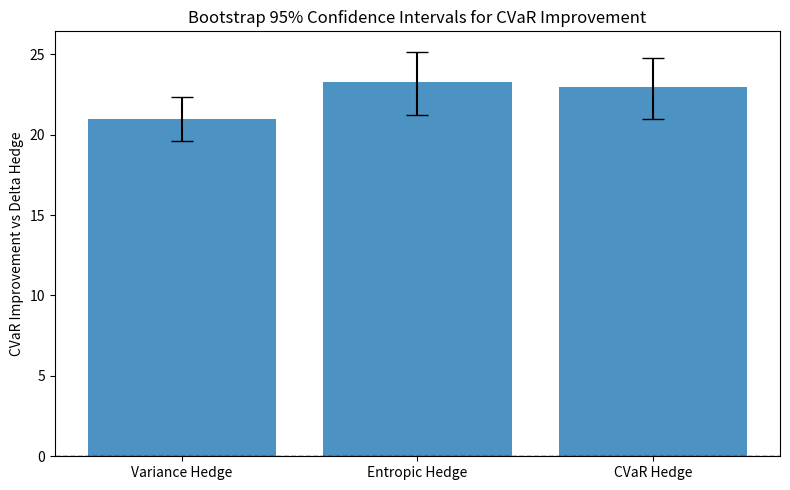

Reproduce this figure in Python.
import matplotlib.pyplot as plt
import numpy as np
import os

# -------------------------
# Output directory
# -------------------------
os.makedirs("results/plots", exist_ok=True)

# -------------------------
# Bootstrap results (from your run)
# -------------------------
methods = [
 "Variance Hedge",
 "Entropic Hedge",
 "CVaR Hedge"
]

mean_diff = np.array([
 20.98, # Variance vs Delta
 23.25, # Entropic vs Delta
 22.98 # CVaR vs Delta
])

ci_lower = np.array([
 19.58,
 21.22,
 20.96
])

ci_upper = np.array([
 22.32,
 25.17,
 24.79
])

# Compute error bars
yerr = np.vstack([
 mean_diff - ci_lower,
 ci_upper - mean_diff
])

# -------------------------
# Plot
# -------------------------
plt.figure(figsize=(8, 5))

plt.bar(
 methods,
 mean_diff,
 yerr=yerr,
 capsize=8,
 alpha=0.8
)

plt.axhline(0, color="black", linewidth=1, linestyle="--")

plt.ylabel("CVaR Improvement vs Delta Hedge")
plt.title("Bootstrap 95% Confidence Intervals for CVaR Improvement")

plt.tight_layout()
plt.savefig("results/plots/cvar_confidence_intervals.png", dpi=300)
plt.close()

print("CVaR confidence interval plot generated successfully.")
